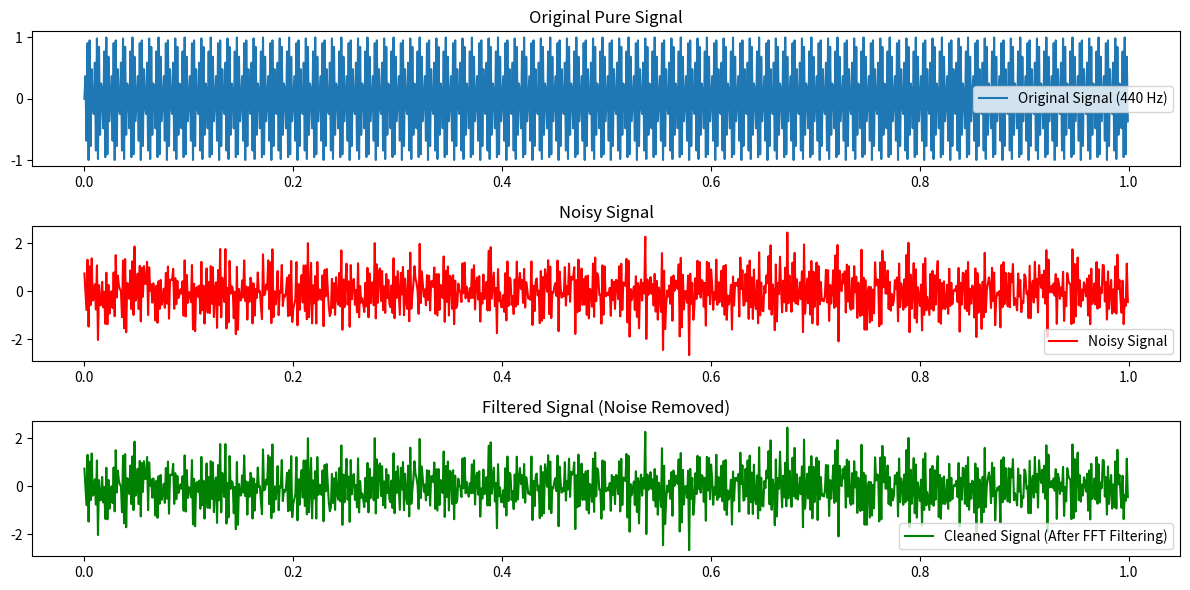

Python code for this plot:
import numpy as np
import matplotlib.pyplot as plt
from scipy.fft import fft, ifft, fftfreq

# Generate a sample audio signal
Fs = 1000  # Sampling rate (1000 Hz)
T = 1 / Fs  # Sampling interval
t = np.linspace(0, 1, Fs, endpoint=False)  # 1 second time vector

# Generate a pure sine wave (440 Hz, like an "A4" musical note)
freq_signal = 440
pure_signal = np.sin(2 * np.pi * freq_signal * t)

# Add random noise
noise = np.random.normal(0, 0.5, pure_signal.shape)
noisy_signal = pure_signal + noise

# Apply FFT
fft_signal = fft(noisy_signal)
freqs = fftfreq(len(fft_signal), T)  # Frequency bins

# Filter: Remove frequencies higher than 500 Hz
fft_filtered = fft_signal.copy()
fft_filtered[np.abs(freqs) > 500] = 0  # Zero out high frequencies (noise)

# Apply Inverse FFT to get the cleaned signal
cleaned_signal = ifft(fft_filtered).real

# Plot the results
plt.figure(figsize=(12, 6))

plt.subplot(3, 1, 1)
plt.plot(t, pure_signal, label="Original Signal (440 Hz)")
plt.legend()
plt.title("Original Pure Signal")

plt.subplot(3, 1, 2)
plt.plot(t, noisy_signal, label="Noisy Signal", color="red")
plt.legend()
plt.title("Noisy Signal")

plt.subplot(3, 1, 3)
plt.plot(t, cleaned_signal, label="Cleaned Signal (After FFT Filtering)", color="green")
plt.legend()
plt.title("Filtered Signal (Noise Removed)")

plt.tight_layout()
plt.show()
